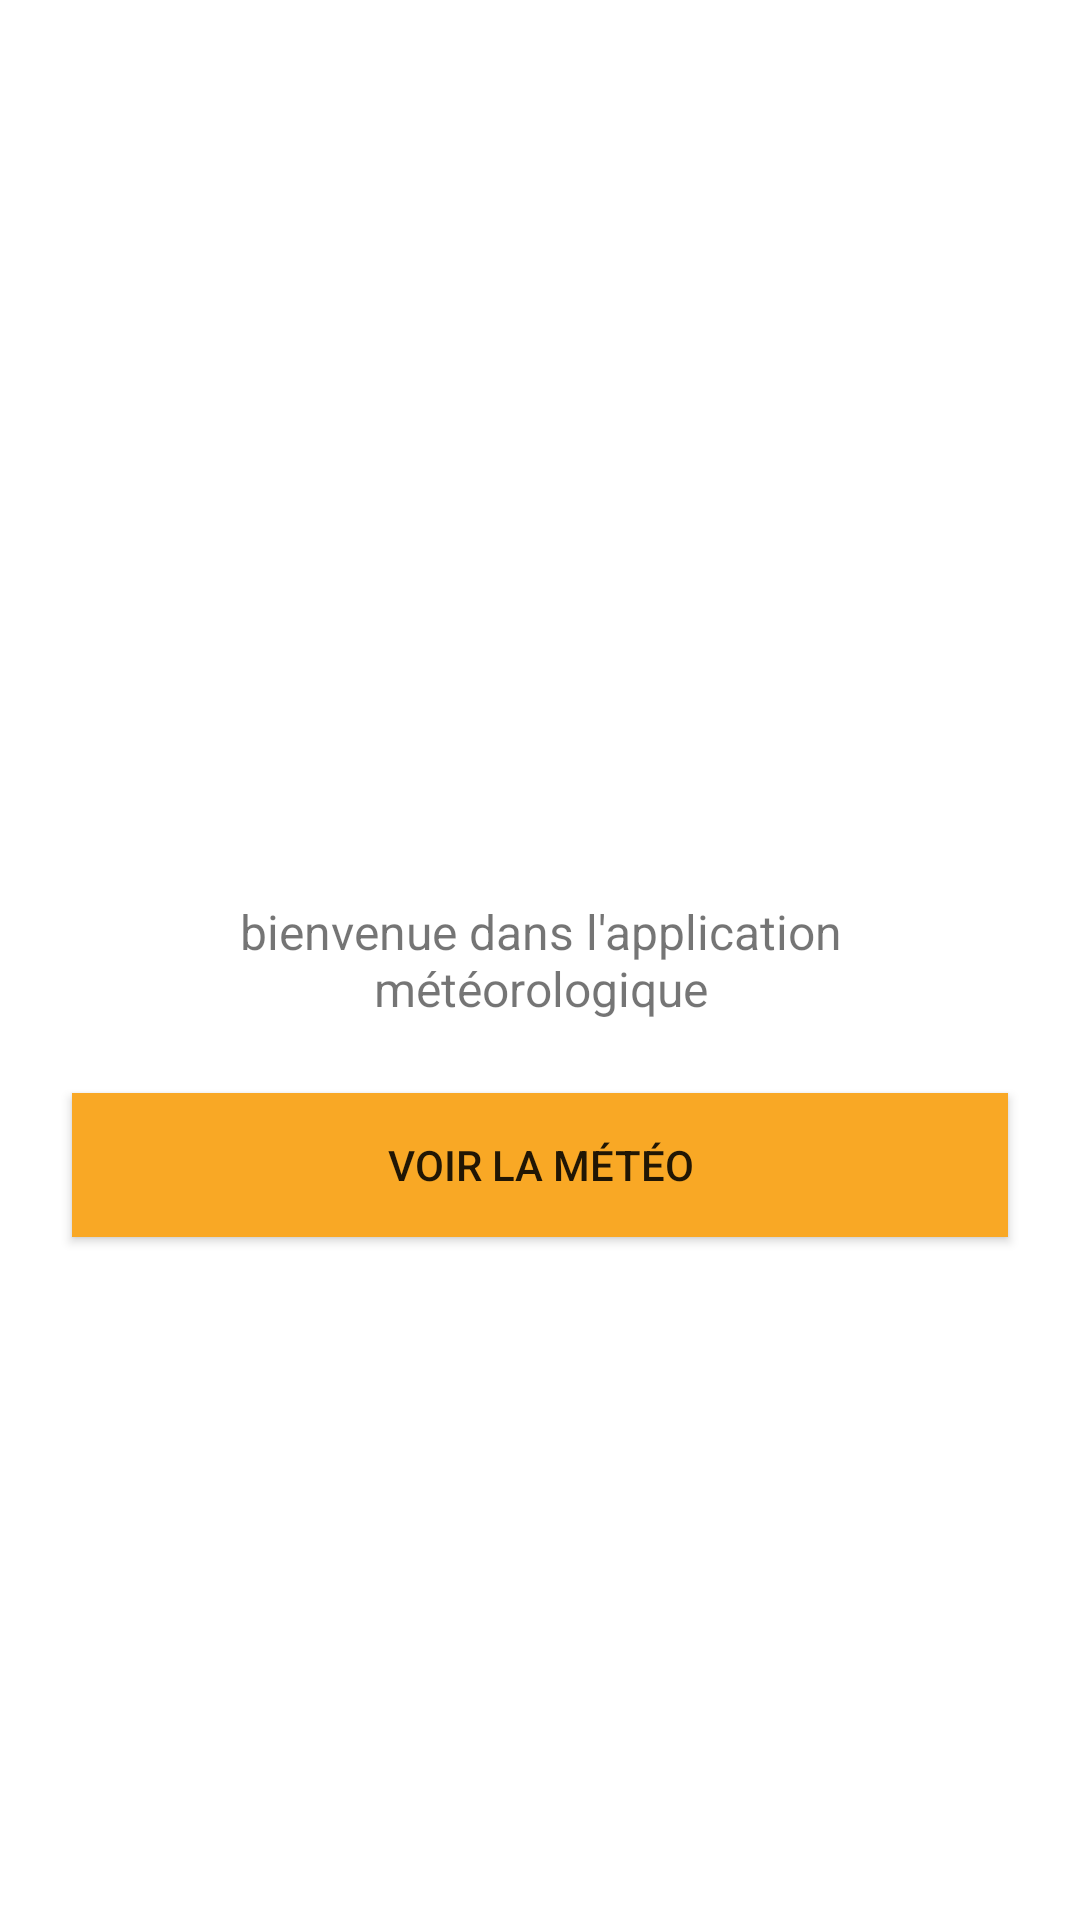

Produce the Android XML layout that renders to this screen, including the resource entries it uses.
<!-- AndroidManifest.xml: application theme Theme.MyApplication -->
<!-- res/layout/fragment_main.xml -->
<?xml version="1.0" encoding="utf-8"?>
<androidx.constraintlayout.widget.ConstraintLayout
    xmlns:android="http://schemas.android.com/apk/res/android"
    xmlns:app="http://schemas.android.com/apk/res-auto"
    android:layout_width="match_parent"
    android:layout_height="match_parent">

    <androidx.appcompat.widget.AppCompatTextView
        android:id="@+id/fragment_main_welcome_tv"
        android:layout_width="match_parent"
        android:layout_height="wrap_content"
        app:layout_constraintTop_toTopOf="parent"
        app:layout_constraintStart_toStartOf="parent"
        app:layout_constraintEnd_toEndOf="parent"
        app:layout_constraintBottom_toBottomOf="parent"
        android:text="@string/activity_main_welcome_tv"
        android:layout_marginHorizontal="@dimen/margin_large_size"
        android:gravity="center"
        android:textSize="@dimen/text_normal_size"/>

    <androidx.appcompat.widget.AppCompatButton
        android:id="@+id/fragment_main_btn"
        android:layout_width="match_parent"
        android:layout_height="wrap_content"
        app:layout_constraintTop_toBottomOf="@+id/fragment_main_welcome_tv"
        android:layout_margin="24dp"
        android:text="@string/activity_main_btn_text"
        android:background="@color/primary"/>

</androidx.constraintlayout.widget.ConstraintLayout>
<!-- resources referenced by this layout -->
<resources>
  <color name="primary">#f9a825</color>
  <dimen name="margin_large_size">24dp</dimen>
  <dimen name="text_normal_size">16sp</dimen>
  <string name="activity_main_btn_text">voir la météo</string>
  <string name="activity_main_welcome_tv">bienvenue dans l\'application météorologique</string>
  <style name="Theme.MyApplication" parent="Theme.MaterialComponents.DayNight.NoActionBar">
          
          <item name="colorPrimary">@color/primary</item>
          <item name="colorPrimaryVariant">@color/secondary_light</item>
          <item name="colorOnPrimary">@color/white</item>
          
          <item name="colorSecondary">@color/secondary</item>
          <item name="colorSecondaryVariant">@color/primary_dark</item>
          <item name="colorOnSecondary">@color/black</item>
          
          <item name="android:statusBarColor">?attr/colorPrimaryVariant</item>
          
      </style>
  <color name="secondary_light">#6f74dd</color>
  <color name="white">#FFFFFFFF</color>
  <color name="secondary">#3949ab</color>
  <color name="primary_dark">#c17900</color>
  <color name="black">#FF000000</color>
</resources>
